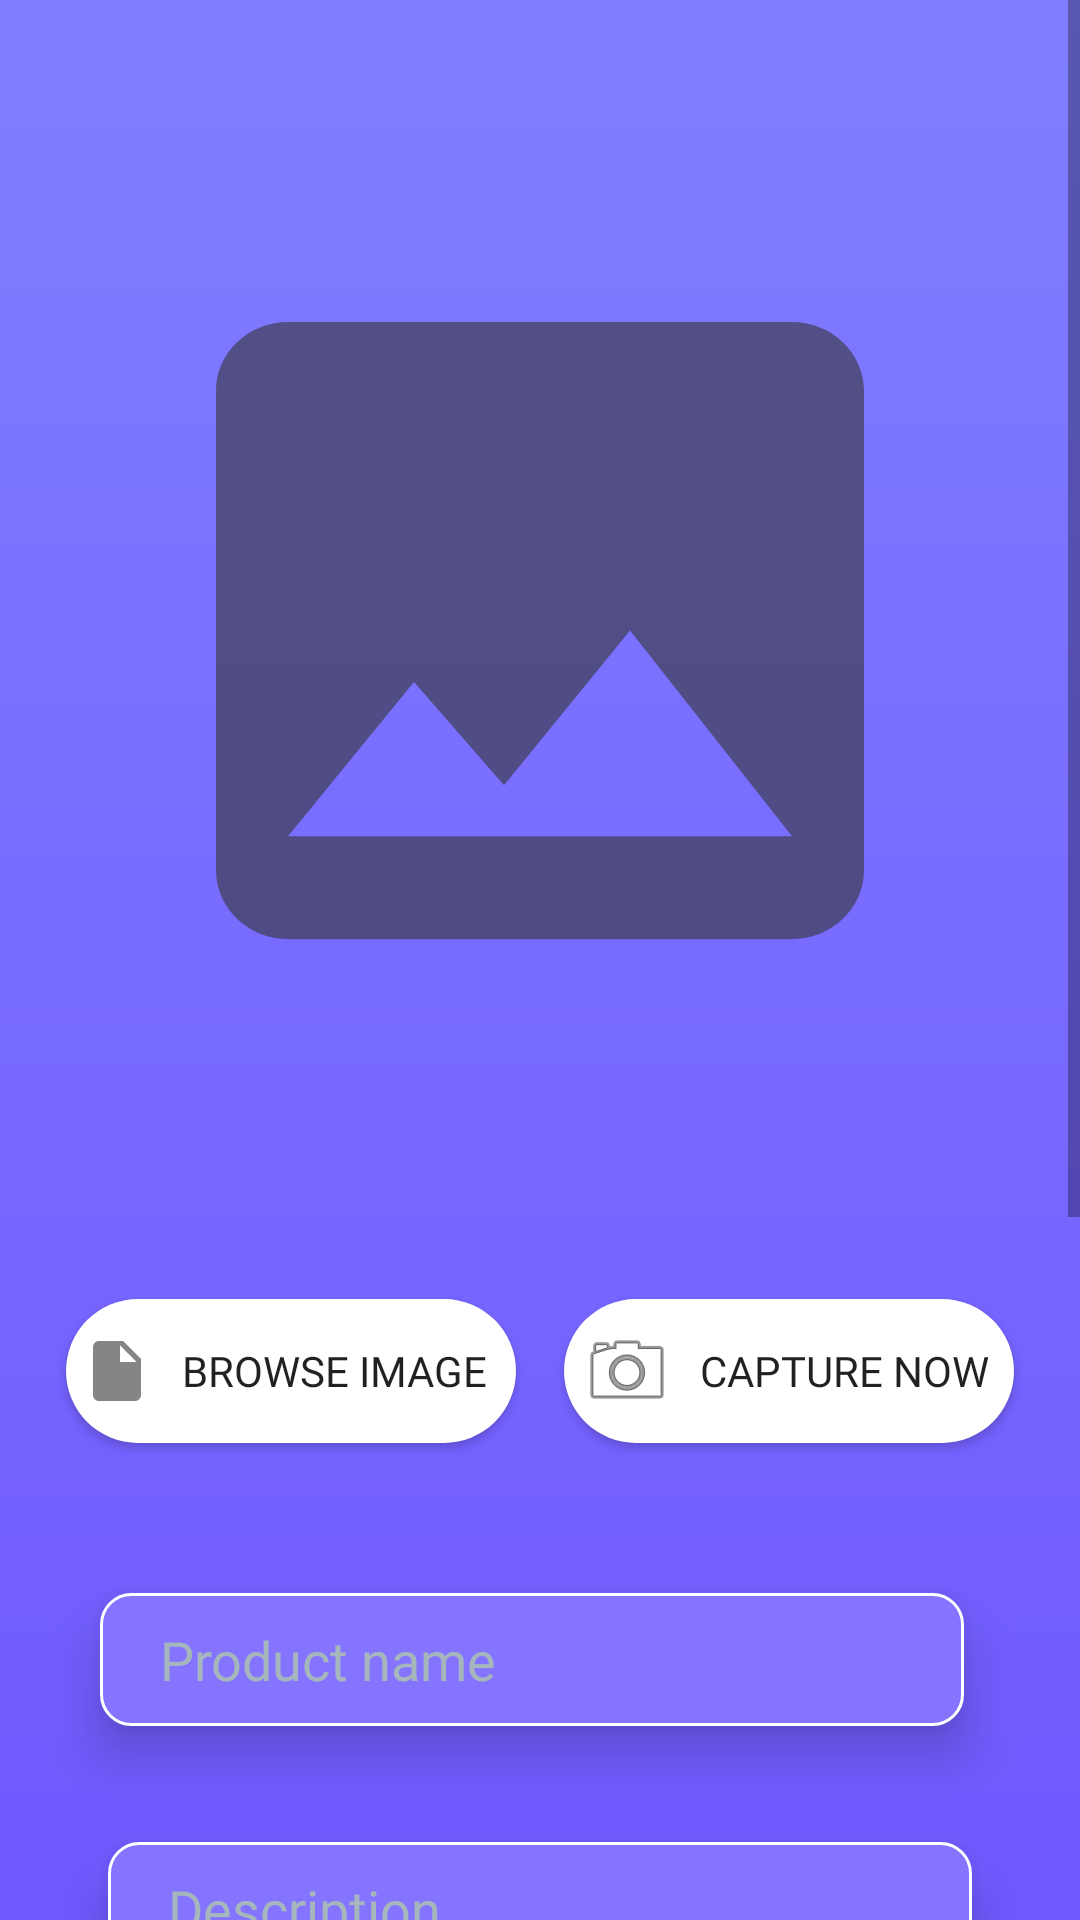

Layout XML and referenced resources for this Android screen:
<!-- AndroidManifest.xml: application theme AppTheme -->
<!-- res/layout/activity_seller_home.xml -->
<?xml version="1.0" encoding="utf-8"?>
<ScrollView xmlns:android="http://schemas.android.com/apk/res/android"
    xmlns:app="http://schemas.android.com/apk/res-auto"
    xmlns:tools="http://schemas.android.com/tools"
    android:layout_width="match_parent"
    android:layout_height="match_parent"
    android:background="@drawable/bg_purple"
    tools:context=".SellerHome">

    <androidx.constraintlayout.widget.ConstraintLayout
        android:layout_width="match_parent"
        android:layout_height="match_parent">

        <View
            android:layout_width="0dp"
            android:layout_height="420dp"
            android:background="@drawable/purp_elem"
            app:layout_constraintBottom_toBottomOf="parent"
            app:layout_constraintEnd_toEndOf="parent"
            app:layout_constraintHorizontal_bias="0.0"
            app:layout_constraintStart_toStartOf="parent"
            app:layout_constraintTop_toTopOf="parent"
            app:layout_constraintVertical_bias="0.8" />



        <Button
            android:id="@+id/button3"
            android:layout_width="150dp"
            android:layout_height="wrap_content"
            android:layout_marginStart="32dp"
            android:layout_marginLeft="32dp"
            android:layout_marginEnd="8dp"
            android:layout_marginRight="8dp"
            android:background="@drawable/white_bg"
            android:drawableStart="@drawable/ic_file"
            android:drawableLeft="@drawable/ic_file"
            android:elevation="20dp"
            android:fontFamily="@font/abeezee"
            android:onClick="btnBrowse_Click"
            android:paddingLeft="5dp"
            android:text="Browse Image"
            app:layout_constraintBottom_toBottomOf="parent"
            app:layout_constraintEnd_toStartOf="@+id/btnOpenCamera"
            app:layout_constraintHorizontal_bias="0.5"
            app:layout_constraintStart_toStartOf="parent"
            app:layout_constraintTop_toTopOf="parent"
            app:layout_constraintVertical_bias="0.45" />

    <Button
        android:id="@+id/btnOpenCamera"
        android:layout_width="150dp"
        android:layout_height="wrap_content"
        android:layout_marginStart="8dp"
        android:layout_marginLeft="8dp"
        android:layout_marginEnd="32dp"
        android:layout_marginRight="32dp"
        android:background="@drawable/white_bg"
        android:elevation="20dp"
        android:drawableStart="@android:drawable/ic_menu_camera"
        android:fontFamily="@font/abeezee"
        android:paddingLeft="5dp"
        android:text="Capture Now"
        app:layout_constraintBottom_toBottomOf="@+id/button3"
        app:layout_constraintEnd_toEndOf="parent"
        app:layout_constraintHorizontal_bias="0.5"
        app:layout_constraintStart_toEndOf="@+id/button3"
        app:layout_constraintTop_toTopOf="@+id/button3"
        android:drawableLeft="@android:drawable/ic_menu_camera" />


        <ImageView
            android:id="@+id/image_view_detail"
            android:layout_width="300dp"
            android:layout_height="400dp"
            android:layout_gravity="center"
            android:layout_marginStart="50dp"
            android:layout_marginLeft="50dp"
            android:layout_marginTop="10dp"
            android:layout_marginEnd="50dp"
            android:layout_marginRight="50dp"
            android:layout_marginBottom="600dp"
            android:background="@drawable/ic_photob"
            android:elevation="10dp"
            android:scaleType="fitXY"
            app:layout_constraintBottom_toBottomOf="parent"
            app:layout_constraintEnd_toEndOf="parent"
            app:layout_constraintStart_toStartOf="parent"
            app:layout_constraintTop_toTopOf="parent"
            app:layout_constraintVertical_bias="0.214" />

        <EditText
            android:id="@+id/txtImageName"
            android:layout_width="0dp"
            android:layout_height="wrap_content"
            android:background="@drawable/view_bg"
            android:elevation="10dp"
            android:fontFamily="@font/abeezee"
            android:hint="Product name"
            android:maxLines="1"
            android:paddingLeft="20dp"
            android:paddingTop="10dp"
            android:paddingBottom="10dp"
            android:textColor="#fff"
            android:textColorHint="#A5B6BD"
            app:layout_constraintBottom_toBottomOf="parent"
            app:layout_constraintEnd_toEndOf="parent"
            app:layout_constraintHorizontal_bias="0.463"
            app:layout_constraintStart_toStartOf="parent"
            app:layout_constraintTop_toTopOf="parent"
            app:layout_constraintVertical_bias="0.55"
            app:layout_constraintWidth_percent=".8" />

        <EditText
            android:id="@+id/txtImageDesc"
            android:layout_width="0dp"
            android:layout_height="wrap_content"
            android:layout_marginTop="20dp"
            android:background="@drawable/view_bg"
            android:elevation="10dp"
            android:fontFamily="@font/abeezee"
            android:hint="Description"
            android:maxLines="2"
            android:paddingLeft="20dp"
            android:paddingTop="10dp"
            android:paddingBottom="10dp"
            android:textColor="#fff"
            android:textColorHint="#A5B6BD"
            app:layout_constraintBottom_toBottomOf="parent"
            app:layout_constraintEnd_toEndOf="parent"
            app:layout_constraintStart_toStartOf="parent"
            app:layout_constraintTop_toBottomOf="@+id/txtImageName"
            app:layout_constraintVertical_bias="0.050000012"
            app:layout_constraintWidth_percent=".8" />


        <EditText
            android:id="@+id/txtImagePrice"
            android:layout_width="0dp"
            android:layout_height="wrap_content"
            android:background="@drawable/view_bg"
            android:elevation="10dp"
            android:fontFamily="@font/abeezee"
            android:hint="Price ₹"
            android:inputType="number"
            android:maxLines="1"
            android:paddingLeft="20dp"
            android:paddingTop="10dp"
            android:paddingBottom="10dp"
            android:textColor="#fff"
            android:textColorHint="#A5B6BD"

            app:layout_constraintBottom_toBottomOf="parent"
            app:layout_constraintEnd_toEndOf="parent"
            app:layout_constraintStart_toStartOf="parent"
            app:layout_constraintTop_toBottomOf="@+id/txtImageDesc"
            app:layout_constraintVertical_bias=".1"
            app:layout_constraintWidth_percent=".8" />

        <EditText
            android:id="@+id/txtImageContact"
            android:layout_width="0dp"
            android:layout_height="wrap_content"
            android:background="@drawable/view_bg"
            android:elevation="10dp"
            android:fontFamily="@font/abeezee"
            android:hint="Contact detials"
            android:inputType="number"
            android:maxLines="1"
            android:paddingLeft="20dp"
            android:paddingTop="10dp"
            android:paddingBottom="10dp"
            android:textColor="#fff"

            android:textColorHint="#A5B6BD"
            app:layout_constraintBottom_toBottomOf="parent"
            app:layout_constraintEnd_toEndOf="parent"
            app:layout_constraintStart_toStartOf="parent"
            app:layout_constraintTop_toBottomOf="@+id/txtImagePrice"
            app:layout_constraintVertical_bias="0.1"
            app:layout_constraintWidth_percent=".8" />

        <Button
            android:id="@+id/button2"
            android:layout_width="236dp"
            android:layout_height="wrap_content"
            android:background="@drawable/button_bg"
            android:elevation="10dp"
            android:fontFamily="@font/abeezee"
            android:onClick="btnUpload_Click"
            android:text="Publish"
            android:textColor="#fff"
            android:textSize="16sp"
            android:textStyle="bold"
            app:layout_constraintBottom_toBottomOf="parent"
            app:layout_constraintEnd_toEndOf="parent"
            app:layout_constraintStart_toStartOf="parent"
            app:layout_constraintTop_toBottomOf="@+id/txtImageContact"
            app:layout_constraintVertical_bias="0.26999998"
            app:layout_constraintWidth_percent=".8" />

        <Button
            android:id="@+id/logout"
            android:layout_width="150dp"
            android:layout_height="wrap_content"
            android:background="@drawable/seller"
            android:elevation="10dp"
            android:fontFamily="@font/abeezee"
            android:text="SIGN OUT"
            android:textColor="#fff"
            android:textSize="16sp"
            android:textStyle="bold"
            app:layout_constraintBottom_toBottomOf="parent"
            app:layout_constraintEnd_toEndOf="parent"
            app:layout_constraintStart_toStartOf="parent"
            app:layout_constraintTop_toBottomOf="@+id/button2"
            app:layout_constraintVertical_bias="0.3"
            app:layout_constraintWidth_percent=".8" />




    </androidx.constraintlayout.widget.ConstraintLayout>



</ScrollView>
<!-- resources referenced by this layout -->
<resources>
  <!-- drawable bg_purple (drawable) -->
  <?xml version="1.0" encoding="utf-8"?>
  <shape xmlns:android="http://schemas.android.com/apk/res/android">
  
      <gradient
          android:startColor="#807EFF"
          android:endColor="#7059FF"
          android:angle="270"/>
  
  </shape>
  <!-- drawable button_bg (drawable) -->
  <?xml version="1.0" encoding="utf-8"?>
  <ripple xmlns:android="http://schemas.android.com/apk/res/android"
      android:color="?android:colorControlHighlight">
      <item>
  <shape>
  
  <corners android:radius="20dp"/>
  
  
  <gradient android:startColor="#25C685"
      android:endColor="#3DD598"/>
  
  </shape>
      </item>
  
      </ripple>
  <!-- drawable ic_file (drawable-anydpi) -->
  <vector xmlns:android="http://schemas.android.com/apk/res/android"
      android:width="24dp"
      android:height="24dp"
      android:viewportWidth="24"
      android:viewportHeight="24"
      android:tint="#333333"
      android:alpha="0.6">
      <path
          android:fillColor="#FF000000"
          android:pathData="M6,2c-1.1,0 -1.99,0.9 -1.99,2L4,20c0,1.1 0.89,2 1.99,2L18,22c1.1,0 2,-0.9 2,-2L20,8l-6,-6L6,2zM13,9L13,3.5L18.5,9L13,9z"/>
  </vector>
  <!-- drawable ic_photob (drawable-anydpi) -->
  <vector xmlns:android="http://schemas.android.com/apk/res/android"
      android:width="24dp"
      android:height="24dp"
      android:viewportWidth="25"
      android:viewportHeight="35"
      android:tint="#333333"
      android:alpha="0.6">
  
      <group android:translateX="0.500" android:translateY="5.517">
  
      <path
          android:fillColor="#FF000000"
          android:pathData="M21,19V5c0,-1.1 -0.9,-2 -2,-2H5c-1.1,0 -2,0.9 -2,2v14c0,1.1 0.9,2 2,2h14c1.1,0 2,-0.9 2,-2zM8.5,13.5l2.5,3.01L14.5,12l4.5,6H5l3.5,-4.5z"/>
      </group>
  </vector>
  <!-- drawable purp_elem (drawable) -->
  <?xml version="1.0" encoding="utf-8"?>
  <layer-list xmlns:android="http://schemas.android.com/apk/res/android">
      <item android:drawable="@drawable/shadow_bg"/>
  <item>
      <shape android:shape="rectangle">
      <solid
          android:color="#fff"
          />
      <corners android:radius="20dp"  />
      </shape>
      </item>
  
  </layer-list>
  <!-- drawable seller (drawable) -->
  <?xml version="1.0" encoding="utf-8"?>
  <ripple xmlns:android="http://schemas.android.com/apk/res/android"
      android:color="?android:colorControlHighlight">
      <item>
  <shape>
      <solid
          android:color="#FF575F"
          />
      <corners
          android:radius="100dp"/>
  </shape>
  </item>
  </ripple>
  <!-- drawable view_bg (drawable) -->
  <?xml version="1.0" encoding="utf-8"?>
  <shape xmlns:android="http://schemas.android.com/apk/res/android">
  
  
  
  
      <solid android:color="#8574FF"/>
      <stroke android:color="#FFF"
          android:width="1dp"/>
  
      <corners android:radius="10dp"/>
  
  
  </shape>
  <!-- drawable white_bg (drawable) -->
  <?xml version="1.0" encoding="utf-8"?>
  <ripple xmlns:android="http://schemas.android.com/apk/res/android"
      android:color="?android:colorControlHighlight">
      <item>
  <shape>
      <solid
          android:color="#FFF"
          />
      <corners
          android:radius="100dp"/>
  </shape>
  </item>
  
      </ripple>
  <style name="AppTheme" parent="Theme.AppCompat.Light.NoActionBar">
          
          <item name="colorPrimary">@color/colorPrimary</item>
          <item name="colorPrimaryDark">@color/colorPrimaryDark</item>
          <item name="colorAccent">@color/colorAccent</item>
  
      </style>
  <color name="colorPrimary">#008577</color>
  <color name="colorPrimaryDark">#00574B</color>
  <color name="colorAccent">#D81B60</color>
</resources>
